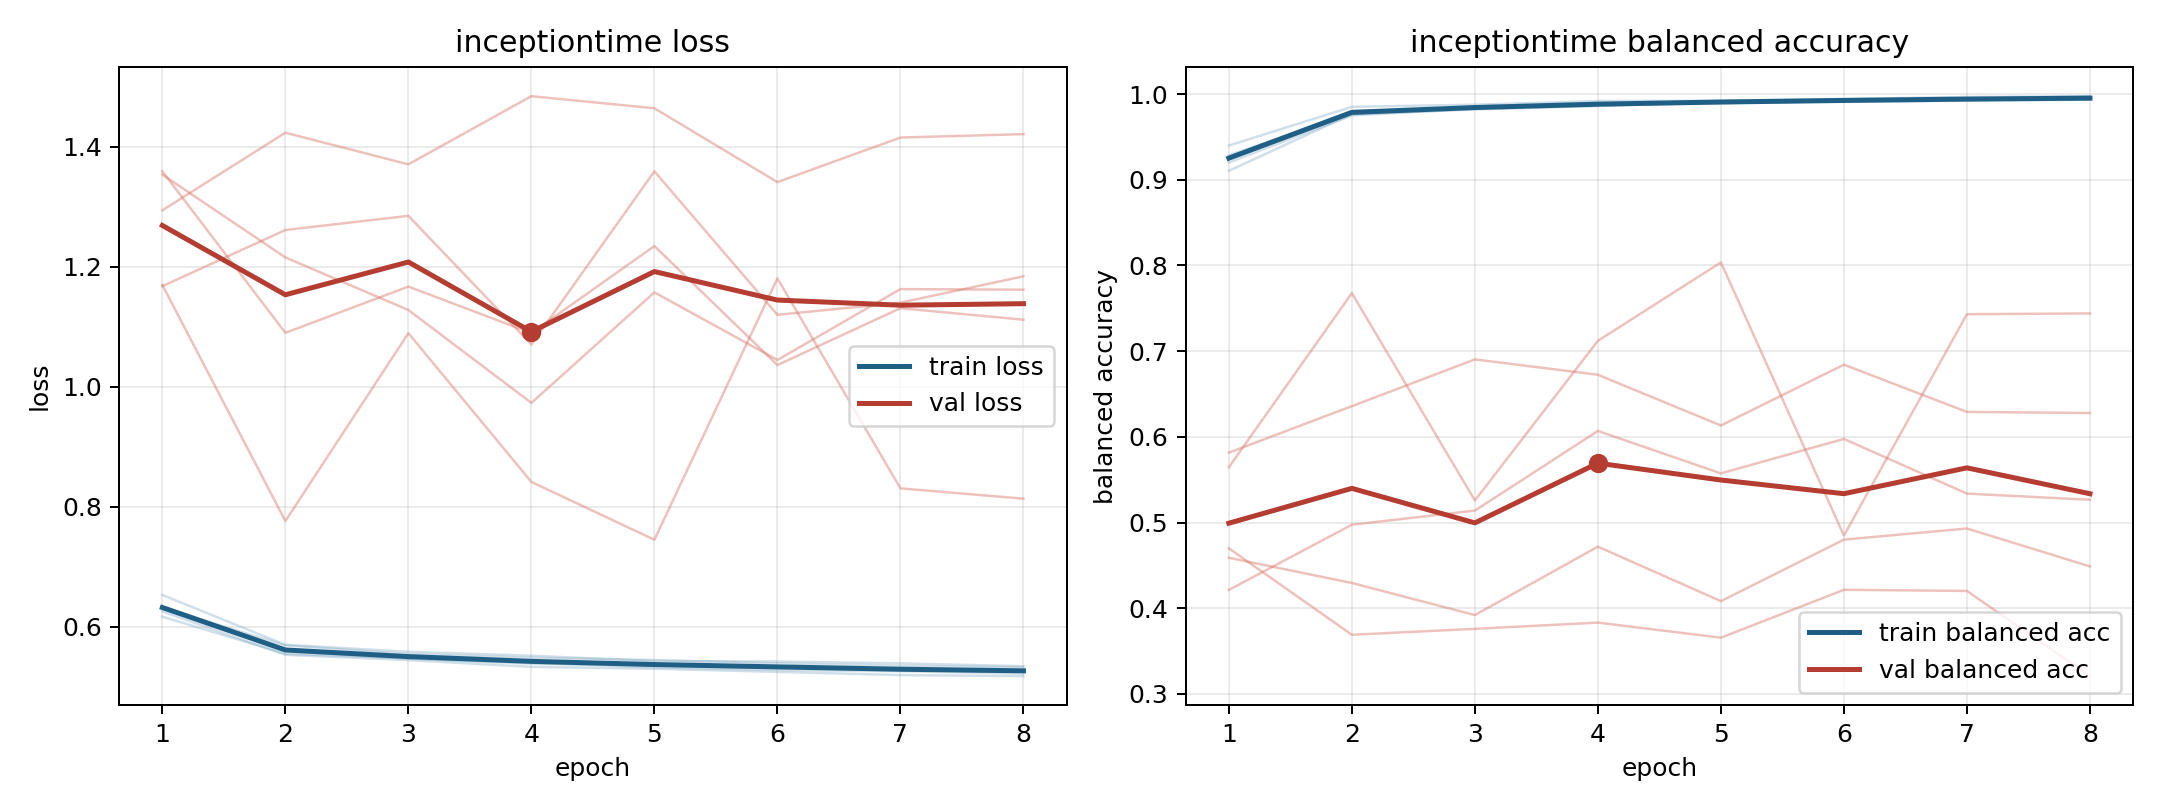

The data file committed next to this chart (first rows):
model, fold, epoch, train_loss, train_balanced_accuracy, val_loss, val_balanced_accuracy
inceptiontime, 1, 1, 0.6168, 0.9399, 1.294, 0.4699
inceptiontime, 1, 2, 0.555, 0.9851, 1.424, 0.369
inceptiontime, 1, 3, 0.5473, 0.9876, 1.371, 0.3759
inceptiontime, 1, 4, 0.5384, 0.9919, 1.485, 0.3832
inceptiontime, 1, 5, 0.5355, 0.9921, 1.465, 0.3656
inceptiontime, 1, 6, 0.5316, 0.9943, 1.341, 0.4214
inceptiontime, 1, 7, 0.527, 0.9966, 1.416, 0.4201
inceptiontime, 1, 8, 0.5261, 0.9975, 1.421, 0.3207
inceptiontime, 2, 1, 0.6332, 0.9201, 1.36, 0.5815
inceptiontime, 2, 2, 0.5594, 0.9751, 1.09, 0.6358
inceptiontime, 2, 3, 0.5467, 0.9828, 1.167, 0.6903
inceptiontime, 2, 4, 0.5401, 0.9862, 1.09, 0.6724
inceptiontime, 2, 5, 0.5323, 0.9909, 1.235, 0.6132
inceptiontime, 2, 6, 0.5279, 0.9924, 1.036, 0.6842
inceptiontime, 2, 7, 0.5258, 0.993, 1.131, 0.629
inceptiontime, 2, 8, 0.522, 0.9946, 1.112, 0.6278
inceptiontime, 3, 1, 0.6319, 0.9286, 1.354, 0.4213
inceptiontime, 3, 2, 0.569, 0.9765, 1.216, 0.4974
inceptiontime, 3, 3, 0.5546, 0.9849, 1.128, 0.5139
inceptiontime, 3, 4, 0.5483, 0.9874, 0.9733, 0.6068
inceptiontime, 3, 5, 0.5445, 0.9893, 1.158, 0.5573
inceptiontime, 3, 6, 0.539, 0.9919, 1.045, 0.5976
inceptiontime, 3, 7, 0.5348, 0.9935, 1.163, 0.5337
inceptiontime, 3, 8, 0.5325, 0.9938, 1.162, 0.5265
inceptiontime, 4, 1, 0.653, 0.9104, 1.17, 0.5644
inceptiontime, 4, 2, 0.5698, 0.9765, 0.7763, 0.7677
inceptiontime, 4, 3, 0.5583, 0.9821, 1.09, 0.5257
inceptiontime, 4, 4, 0.5516, 0.9862, 0.8415, 0.712
inceptiontime, 4, 5, 0.5428, 0.9908, 0.745, 0.8035
inceptiontime, 4, 6, 0.542, 0.9908, 1.181, 0.4848
inceptiontime, 4, 7, 0.5389, 0.9923, 0.8307, 0.7431
inceptiontime, 4, 8, 0.5342, 0.9935, 0.8136, 0.744
inceptiontime, 5, 1, 0.6255, 0.9268, 1.168, 0.4588
inceptiontime, 5, 2, 0.5532, 0.98, 1.262, 0.4294
inceptiontime, 5, 3, 0.5443, 0.984, 1.285, 0.392
inceptiontime, 5, 4, 0.5331, 0.9893, 1.071, 0.4718
inceptiontime, 5, 5, 0.53, 0.9904, 1.359, 0.4082
inceptiontime, 5, 6, 0.5247, 0.9933, 1.12, 0.48
inceptiontime, 5, 7, 0.5194, 0.9951, 1.14, 0.493
inceptiontime, 5, 8, 0.5177, 0.9968, 1.184, 0.4488
